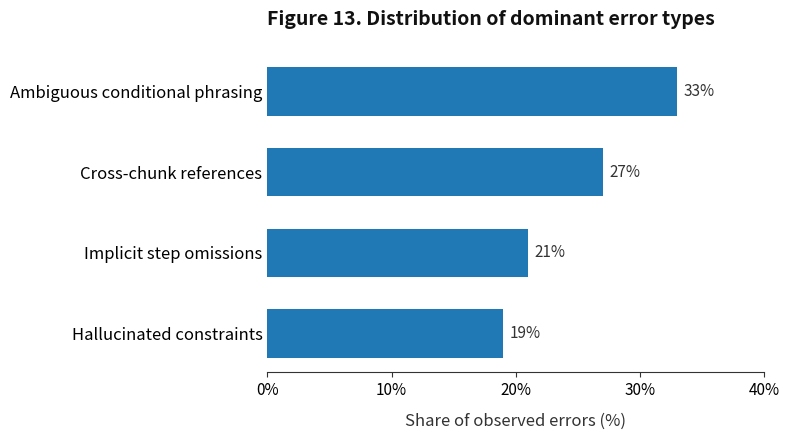

The script that saved this image:
"""
Script to generate Figure 13: Distribution of dominant error types.
Produces the horizontal bar chart for the thesis results section.
"""

import matplotlib.pyplot as plt
import os

def plot_error_distribution(output_path: str = "assets/fig13_error_distribution.png") -> None:
    """
    Generates the error distribution bar chart.
    """
    # Data from the manual evaluation phase
    error_types = [
        "Ambiguous conditional phrasing",
        "Cross-chunk references",
        "Implicit step omissions",
        "Hallucinated constraints"
    ]
    shares = [0.33, 0.27, 0.21, 0.19]

    # Matplotlib plots bottom-to-top, so reverse the lists to keep the order above
    labels = error_types[::-1]
    values = shares[::-1]

    # Half-page width for the thesis layout
    fig, ax = plt.subplots(figsize=(8, 4.5))

    bars = ax.barh(labels, values, color='#2078b4', height=0.6, zorder=3)

    # Clean up the frame
    ax.spines['top'].set_visible(False)
    ax.spines['right'].set_visible(False)
    ax.spines['left'].set_visible(False)
    
    ax.spines['bottom'].set_color('#333333')
    ax.spines['bottom'].set_linewidth(0.8)

    ax.set_xlim(0, 0.4)
    ax.set_xticks([0, 0.1, 0.2, 0.3, 0.4])
    ax.set_xticklabels(['0%', '10%', '20%', '30%', '40%'], fontsize=11)
    
    # Clean y-axis (labels only, no ticks)
    ax.tick_params(axis='y', which='both', length=0, labelsize=12)
    ax.tick_params(axis='x', labelsize=11, color='#333333')

    # Label bars with exact percentages
    for bar in bars:
        width = bar.get_width()
        x_pos = width + 0.005
        y_pos = bar.get_y() + bar.get_height() / 2
        
        ax.text(x_pos, y_pos, f'{width:.0%}', 
                va='center', ha='left', 
                fontsize=11, color='#333333')

    ax.set_xlabel('Share of observed errors (%)', fontsize=12, labelpad=10, color='#333333')
    
    ax.set_title('Figure 13. Distribution of dominant error types', 
                 fontsize=14, fontweight='bold', 
                 loc='left', pad=20, color='#111111')

    plt.tight_layout()

    output_dir = os.path.dirname(output_path)
    if output_dir and not os.path.exists(output_dir):
        os.makedirs(output_dir, exist_ok=True)

    plt.savefig(output_path, dpi=300, bbox_inches='tight')
    plt.close(fig)
    print(f"Figure saved to {output_path}")

if __name__ == "__main__":
    plot_error_distribution()
